Image classification data set "balanced_dataset" (Ngangbam-Elvish/Brain-Tumor-Classification on GitHub). Class labels (4): glioma, meningioma, no tumor, pituitary tumor.

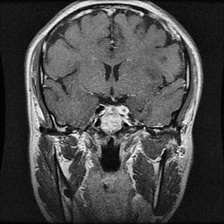
Label: pituitary tumor

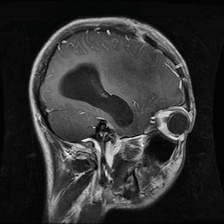
Label: glioma

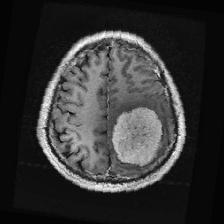
Label: meningioma

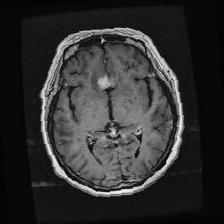
Label: meningioma

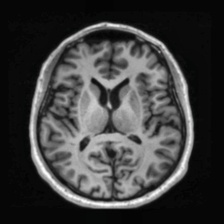
Label: no tumor

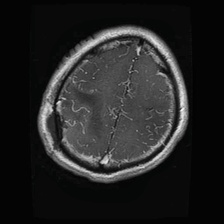
Label: glioma
